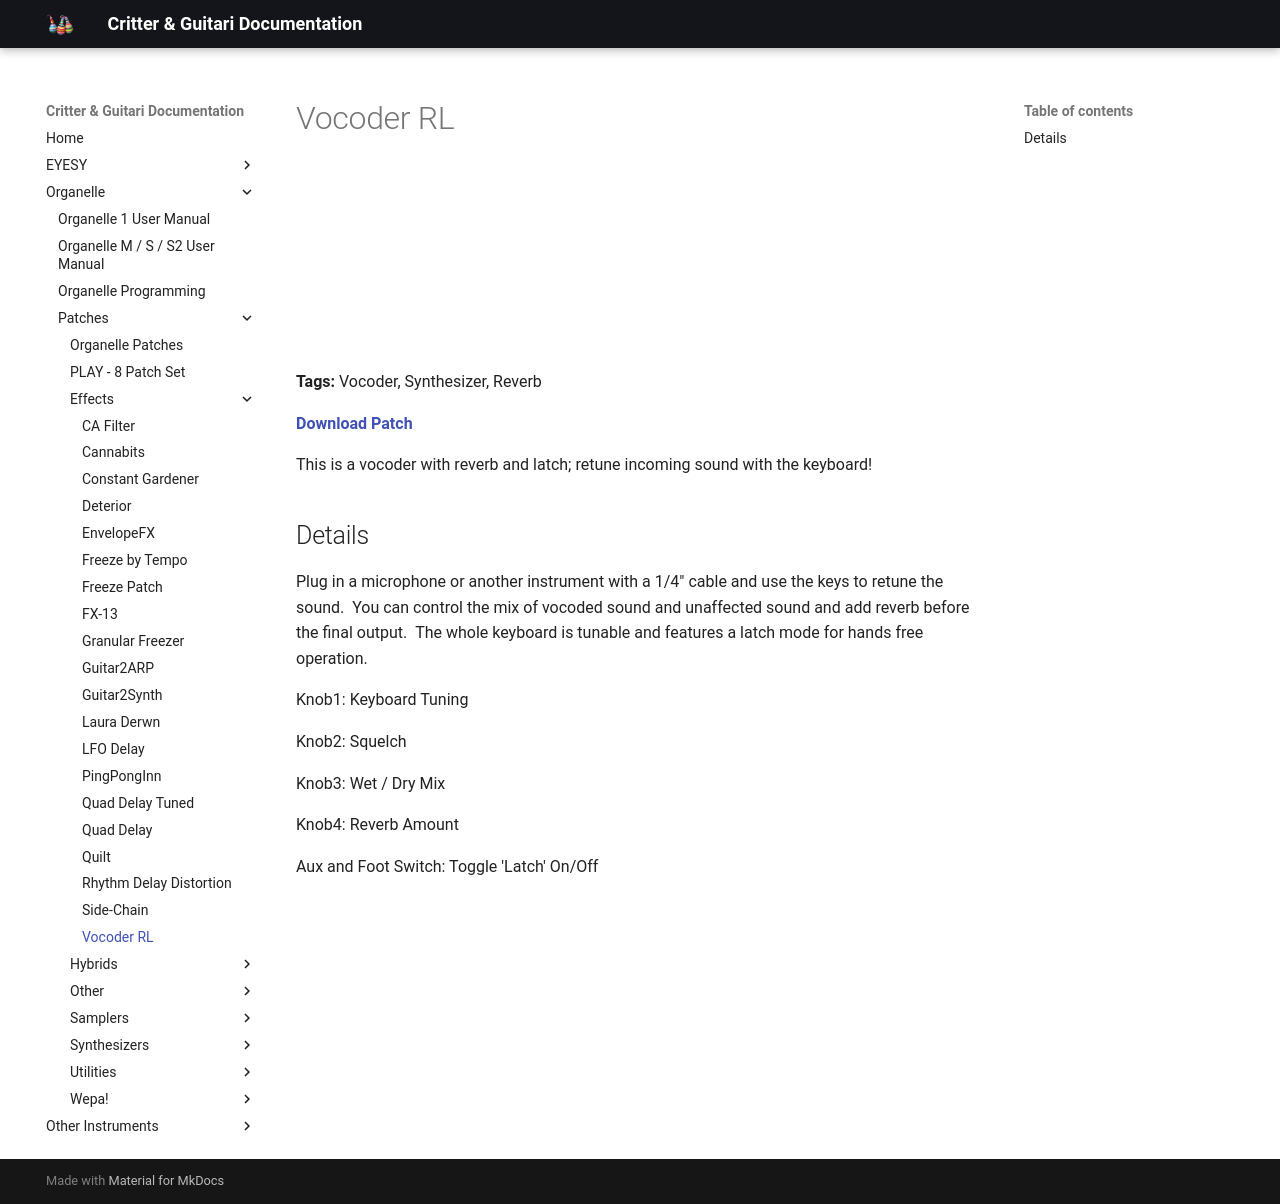

repository: critterandguitari/cg-docs · page: Organelle/patches/Effects/vocoder-rl/index.html · generator: mkdocs

---
title: Vocoder RL
date: 2016-02-22
tags:
  - Vocoder
  - Synthesizer
  - Reverb
---


# Vocoder RL


<iframe width="100%" height="166" scrolling="no" frameborder="no" src="https://w.soundcloud.com/player/?url=https%3A//api.soundcloud.com/tracks/248419275&color=%23ff5500"></iframe>

**Tags:** Vocoder, Synthesizer, Reverb

**[Download Patch](http://thepeacetreaty.org/organelle/patches/Vocoder%20RL.zip)**

This is a vocoder with reverb and latch; retune incoming sound with the keyboard!

## Details

Plug in a microphone or another instrument with a 1/4" cable and use the keys to retune the sound.  You can control the mix of vocoded sound and unaffected sound and add reverb before the final output.  The whole keyboard is tunable and features a latch mode for hands free operation.

Knob1: Keyboard Tuning

Knob2: Squelch

Knob3: Wet / Dry Mix

Knob4: Reverb Amount

Aux and Foot Switch: Toggle 'Latch' On/Off
